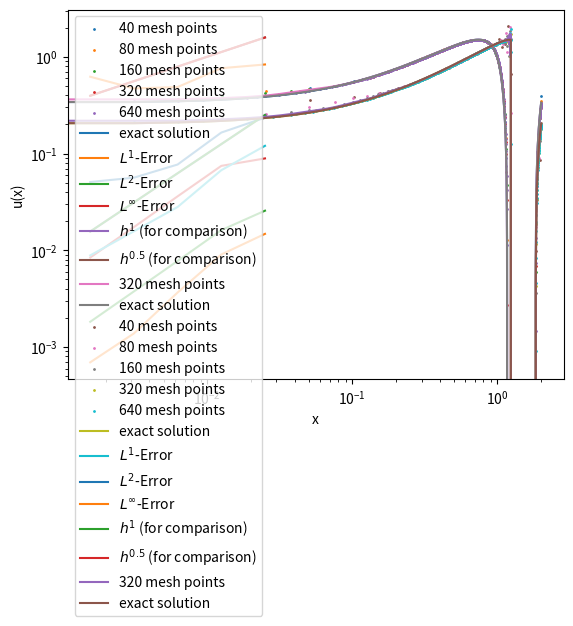

Python code for this plot:
import numpy as np
import matplotlib.pyplot as plt
import scipy.optimize as sc

for tend in [0.5 / np.pi, 1.5 / np.pi]:
    def initial_values(x):
        return np.sin(np.pi * x) + 0.5


    def f(x):
        return (x ** 2) / 2

    
    def g(x_0, t, x):
        return x_0 + (np.sin(np.pi * x_0) + 1 / 2) * t - x


    def g_prime(x_0, t, x):
        return 1 + np.pi * np.cos(np.pi * x_0) * t


    def u_exact(x):
        t = tend
        x_s = 1 + 1 / 2 * t

        no_prob = x <= 0.2
        prob_is_left = np.logical_and(x <= x_s, x > 1.0)
        prob_is_right = x > x_s
        init_val = 0.5 * prob_is_left + 1.5 * prob_is_right + (0) * no_prob
        x_0 = sc.newton(g, x0=init_val, fprime=g_prime, args=(t, x), tol=1e-5, maxiter=100)
        return initial_values(x_0)


    mesh_sizes = np.array([40, 80, 160, 320, 640])
    err_l1 = np.zeros(n := len(mesh_sizes))
    err_l2 = np.zeros(n)
    err_linf = np.zeros(n)
    numerical_solutions = []

    # number of decimals for reporting values
    precision = 4


    def f(u):
        return u ** 2 / 2


    def f_prime(u):
        return u


    def lax_wendroff_flux_local(u_left, u_right, tol=1e-7):
        if np.linalg.norm(u_left - u_right) < tol:
            a = f_prime(u_left)
        else:
            a = (f(u_right) - f(u_left)) / (u_right - u_left)
        return (f(u_left) + f(u_right)) / 2 - a * dt / (2 * dx) * (f(u_right) - f(u_left))


    # takes in all values of u = (u_j^n)_j at time n and returns vector of fluxes (F_{j+1/2})_j

    def lax_wendroff_flux(u):
        # periodic boundary
        u_left = np.concatenate(([u[-1]], u))
        u_right = np.concatenate((u, [u[0]]))

        return lax_wendroff_flux_local(u_left, u_right)


    for i, N in enumerate(mesh_sizes):
        dx = 2 / N
        # choosing dt according to CFL condition
        dt = 2 / (8 * N)  # <= 1/(2N)

        x = np.linspace(0, 2, N)
        # Initial values:
        u = initial_values(x)
        for _ in range(int(tend / dt)):
            F_j_minus = lax_wendroff_flux(u)
            # print(F_j_minus)
            F_j_diff = F_j_minus[1:] - F_j_minus[:-1]
            u = u - dt / dx * F_j_diff
        numerical_solutions.append(u)
        err_l1[i] = np.sum(np.abs(u - u_exact(x))) * dx
        err_l2[i] = np.sqrt(np.sum((np.abs(u - u_exact(x))) ** 2) * dx)
        err_linf[i] = np.max(np.abs(u - u_exact(x)))

    # Plotting:
    for i, N in enumerate(mesh_sizes):
        plt.scatter(np.linspace(0, 2, N), numerical_solutions[i], label=f"{N} mesh points", s=1)

    plt.xlabel("x")
    plt.ylabel("u(x)")
    plt.plot(x := np.linspace(0, 2, mesh_sizes[-1]), u_exact(x), label="exact solution")
    plt.legend()
    plt.show()
    mesh_widths = 1 / mesh_sizes
    plt.loglog(mesh_widths, err_l1, label="$L^{1}$-Error")
    plt.loglog(mesh_widths, err_l2, label="$L^{2}$-Error")
    plt.loglog(mesh_widths, err_linf, label="$L^{\infty}$-Error")
    plt.loglog(mesh_widths, 10 * mesh_widths, label="$h^{1}$ (for comparison)")
    plt.loglog(mesh_widths, 10 * mesh_widths ** 0.5, label="$h^{0.5}$ (for comparison)")
    plt.xlabel("mesh width h")
    plt.ylabel("error")
    plt.legend()
    plt.show()

    print("L1 average convergence rate:", np.polyfit(np.log(mesh_widths), np.log(err_l1), 1)[0])
    print("L2 average convergence rate:", np.polyfit(np.log(mesh_widths), np.log(err_l2), 1)[0])
    print("Linf average convergence rate:", np.polyfit(np.log(mesh_widths), np.log(err_linf), 1)[0])

    print(f"N={mesh_sizes[0]}")
    print(f"L1 Error at N={mesh_sizes[0]}: {err_l1[0]}")
    print(f"L2 Error  at N={mesh_sizes[0]}: {err_l2[0]}")

    print(f"Linf Error at N={mesh_sizes[0]}: {err_linf[0]}")
    rates_l1 = []
    rates_l2 = []
    rates_linf = []
    for i, N in enumerate(mesh_sizes[1:]):
        print(f"N={N}")
        print(f"L1 Error at N={N}:", err_l1[i + 1])
        print(f"L2 Error  at N={N}:", err_l2[i + 1])
        print(f"Linf Error at N={N}:", err_linf[i + 1])
        rate_l1 = np.polyfit(np.log(mesh_widths[i:i + 2]), np.log(err_l1[i:i + 2]), 1)[0]
        rate_l2 = np.polyfit(np.log(mesh_widths[i:i + 2]), np.log(err_l2[i:i + 2]), 1)[0]
        rate_linf = np.polyfit(np.log(mesh_widths[i:i + 2]), np.log(err_linf[i:i + 2]), 1)[0]
        rates_l1.append(np.round(rate_l1, precision))
        rates_l2.append(np.round(rate_l2, precision))
        rates_linf.append(np.round(rate_linf, precision))

        print(f"L1 local convergence rate at N={N} :", rate_l1)
        print(f"L2 local convergence rate  at N={N}:", rate_l2)
        print(f"Linf local  convergence rate at N={N}:", rate_linf)

    # print only one numerical solution with exact solution

    index = 3
    plt.plot(np.linspace(0, 2, mesh_sizes[index]), numerical_solutions[index], '-',
             label=f"{mesh_sizes[index]} mesh points")
    plt.plot(x := np.linspace(0, 2, mesh_sizes[-1]), u_exact(x), label="exact solution")
    plt.xlabel("x")
    plt.ylabel("u(x)")
    plt.legend()
    plt.show()
